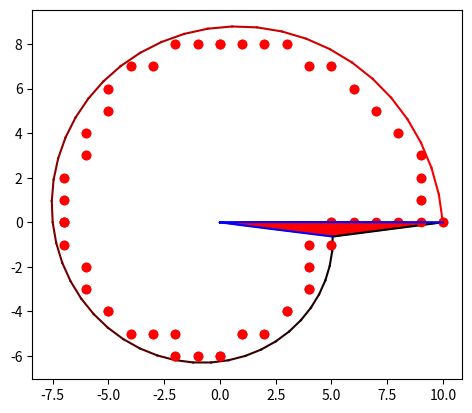

Python code for this plot:
import matplotlib.pyplot as plt
import numpy as np

def draw_bezier_curve(points, n_points=100):
    t = np.linspace(0, 1, n_points)
    n = len(points) - 1
    curve = np.zeros((n_points, 2))
    for i in range(n + 1):
        curve += np.outer(np.power(1 - t, n - i) * np.power(t, i), points[i])
    return curve

def bezier(points):
    curve = draw_bezier_curve(points)
    plt.plot(curve[:, 0], curve[:, 1], color='blue')

def interpolate_color(start_color, end_color, t):
    r = int(start_color[0] + (end_color[0] - start_color[0]) * t)
    g = int(start_color[1] + (end_color[1] - start_color[1]) * t)
    b = int(start_color[2] + (end_color[2] - start_color[2]) * t)
    return (r, g, b)

def draw_snail():
    num_points = 50
    radius = 10
    points = []

    for i in range(num_points):
        angle = 2 * np.pi * i / num_points
        x = (radius - 0.1 * i) * np.cos(angle)
        y = (radius - 0.1 * i) * np.sin(angle)
        points.append((x, y))

    # Создаем массивы координат X и Y из списка точек
    x_coords = [point[0] for point in points]
    y_coords = [point[1] for point in points]

    for i in range(num_points - 1):
        color = interpolate_color((255, 0, 0), (0, 0, 0), i / (num_points - 1))
        plt.plot([points[i][0], points[i+1][0]], [points[i][1], points[i+1][1]], color='#%02x%02x%02x' % color)
        draw_bresenham_line(int(points[i][0]), int(points[i][1]), int(points[i+1][0]), int(points[i+1][1]))

    color = interpolate_color((255, 0, 0), (0, 0, 0), 1)
    plt.plot([points[-1][0], points[0][0]], [points[-1][1], points[0][1]], color='#%02x%02x%02x' % color)
    draw_bresenham_line(int(points[-1][0]), int(points[-1][1]), int(points[0][0]), int(points[0][1]))

    bezier(points)

    # Создаем кривую Безье
    curve = draw_bezier_curve(points)

    # Закрашиваем внутренность улитки
    plt.fill(curve[:, 0], curve[:, 1], color='red')

    plt.gca().set_aspect('equal', adjustable='box')
    plt.show()

def draw_bresenham_line(x0, y0, x1, y1):
    dx = abs(x1 - x0)
    dy = abs(y1 - y0)
    sx = -1 if x0 > x1 else 1
    sy = -1 if y0 > y1 else 1
    if dx > dy:
        err = dx / 2.0
        while x0 != x1:
            plt.plot(x0, y0, 'ro')
            err -= dy
            if err < 0:
                y0 += sy
                err += dx
            x0 += sx
    else:
        err = dy / 2.0
        while y0 != y1:
            plt.plot(x0, y0, 'ro')
            err -= dx
            if err < 0:
                x0 += sx
                err += dy
            y0 += sy
    plt.plot(x0, y0, 'ro')

draw_snail()
